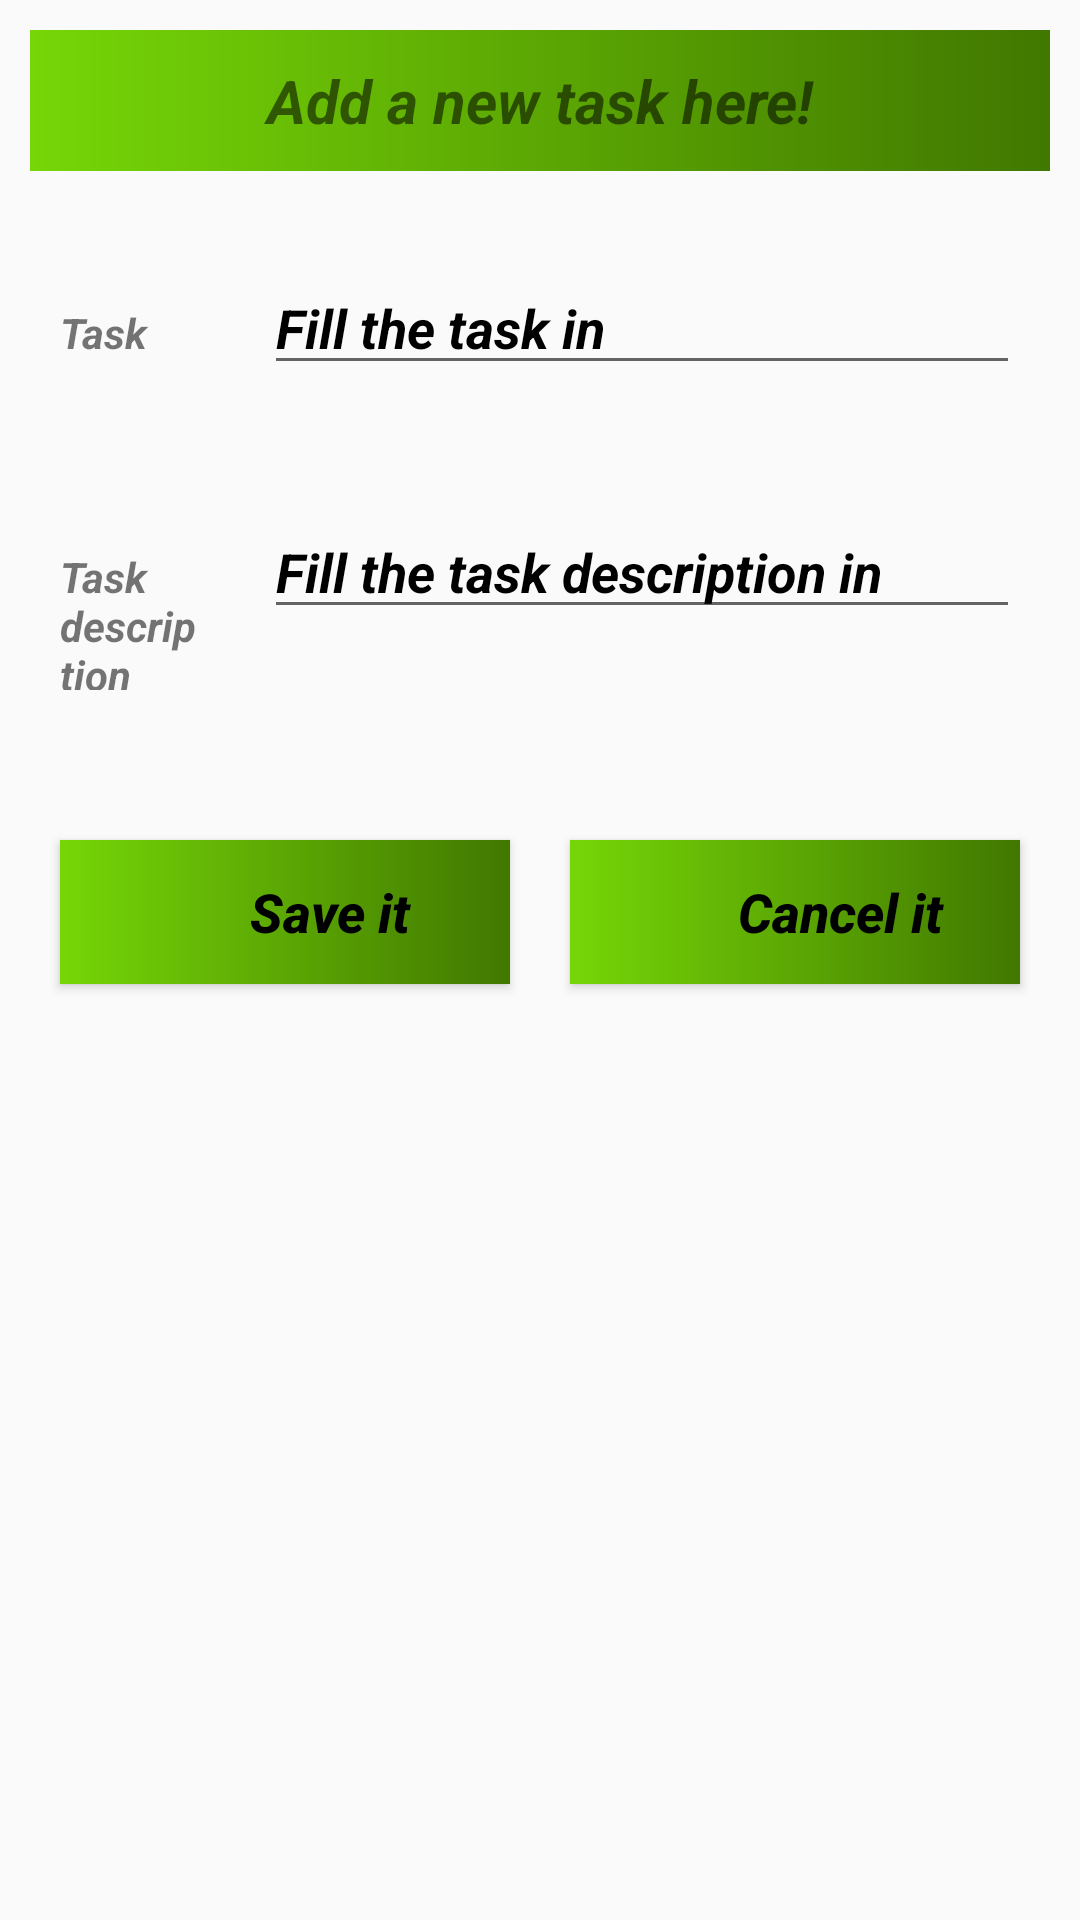

Produce the Android XML layout that renders to this screen, including the resource entries it uses.
<!-- AndroidManifest.xml: application theme AppTheme -->
<!-- res/layout/input_file.xml -->
<?xml version="1.0" encoding="utf-8"?>
<LinearLayout
    xmlns:android="http://schemas.android.com/apk/res/android"
    android:layout_width="match_parent"
    android:orientation="vertical"
    android:layout_height="match_parent">

    <TextView
        android:layout_width="match_parent"
        android:layout_height="wrap_content"
        android:layout_margin="10dp"
        android:text="Add a new task here!"
        android:gravity="center"
        android:background="@drawable/background_design"
        android:padding="10dp"
        android:textStyle="bold|italic"
        android:textSize="20sp"/>

    <LinearLayout
        android:layout_width="match_parent"
        android:layout_height="wrap_content"
        android:layout_margin="10dp"
        android:orientation="horizontal">

        <RelativeLayout
            android:layout_width="0dp"
            android:layout_height="wrap_content"
            android:layout_weight="1">
            <TextView
                android:layout_width="match_parent"
                android:layout_height="wrap_content"
                android:text="Task"
                android:textStyle="bold|italic"
                android:layout_margin="10dp"
                />
        </RelativeLayout>

        <RelativeLayout
            android:layout_width="0dp"
            android:layout_height="wrap_content"
            android:layout_weight="4">
            <EditText
                android:id="@+id/etTask"
                android:layout_width="match_parent"
                android:layout_height="wrap_content"
                android:textColorHint="#000"
                android:hint="Fill the task in"
                android:textStyle="bold|italic"
                android:layout_margin="10dp"
                />
        </RelativeLayout>
    </LinearLayout>

    <LinearLayout
        android:layout_width="match_parent"
        android:layout_height="wrap_content"
        android:layout_margin="10dp"
        android:orientation="horizontal">

        <RelativeLayout
            android:layout_width="0dp"
            android:layout_height="wrap_content"
            android:layout_weight="1">
            <TextView

                android:layout_width="match_parent"
                android:layout_height="wrap_content"
                android:text="Task description"
                android:textStyle="bold|italic"
                android:layout_margin="10dp"
                />
        </RelativeLayout>

        <RelativeLayout
            android:layout_width="0dp"
            android:layout_height="wrap_content"
            android:layout_weight="4">
            <EditText
                android:id="@+id/etDescription"
                android:layout_width="match_parent"
                android:layout_height="wrap_content"
                android:textColorHint="#000"
                android:hint="Fill the task description in"
                android:textStyle="bold|italic"
                android:layout_margin="10dp"
                />
        </RelativeLayout>


    </LinearLayout>

    <LinearLayout
        android:layout_width="match_parent"
        android:layout_height="wrap_content"
        android:layout_margin="10dp"
        android:orientation="horizontal">



    </LinearLayout>

    <LinearLayout
        android:layout_width="match_parent"
        android:layout_height="wrap_content"
        android:layout_margin="10dp"
        android:orientation="horizontal">

        <RelativeLayout
            android:layout_width="0dp"
            android:layout_height="wrap_content"
            android:layout_weight="2">

            <Button
                android:id="@+id/saveBtn"
                android:layout_width="match_parent"
                android:layout_height="wrap_content"
                android:layout_margin="10dp"
                android:paddingLeft="30dp"
                android:background="@drawable/background_design"
                android:drawableLeft="@drawable/ic_baseline_save_24"
                android:text="Save it"
                android:textAllCaps="false"
                android:textColor="#000"
                android:textSize="18sp"
                android:textStyle="bold|italic" />
        </RelativeLayout>

        <RelativeLayout
            android:layout_width="0dp"
            android:layout_height="wrap_content"
            android:layout_weight="2">

            <Button
                android:id="@+id/cancelBtn"
                android:layout_width="match_parent"
                android:layout_height="wrap_content"
                android:layout_margin="10dp"
                android:paddingLeft="30dp"
                android:background="@drawable/background_design"
                android:drawableLeft="@drawable/ic_baseline_clear_24"
                android:text="Cancel it"
                android:textAllCaps="false"
                android:textColor="#000"
                android:textSize="18sp"
                android:textStyle="bold|italic" />
        </RelativeLayout>

    </LinearLayout>

</LinearLayout>
<!-- resources referenced by this layout -->
<resources>
  <!-- drawable background_design (drawable) -->
  <?xml version="1.0" encoding="utf-8"?>
  <shape xmlns:android="http://schemas.android.com/apk/res/android">
  
      <gradient
          android:angle="0"
          android:type="linear"
          android:centerX="0.5"
          android:centerY="0.5"
          android:endColor="#417800"
          android:startColor="#76D607"/>
  
  </shape>
  <style name="AppTheme" parent="Theme.AppCompat.Light.DarkActionBar">
          
          <item name="colorPrimary">@color/colorPrimary</item>
          <item name="colorPrimaryDark">@color/colorPrimaryDark</item>
          <item name="colorAccent">@color/colorAccent</item>
  
  
          <item name="windowActionBar">false</item>
          <item name="windowNoTitle">true</item>
      </style>
  <!-- not gathered from this repository: default colours our renderer supplied (Android Studio template values) -->
  <color name="colorPrimary">#FF6200EE</color>
  <color name="colorPrimaryDark">#FF3700B3</color>
  <color name="colorAccent">#FF03DAC5</color>
</resources>
